Labelled photos from "pdata", an image-classification folder in emwebaze/dsa2018materials. The possible labels are: cbb, cbsd, cgm, cmd, healthy.

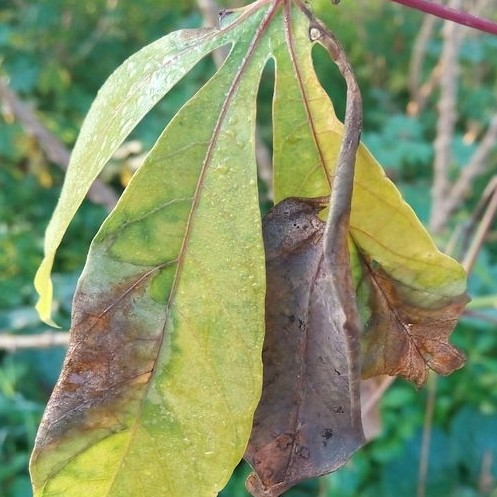
Label: cbb

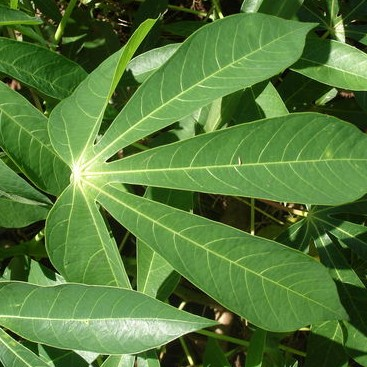
Label: healthy

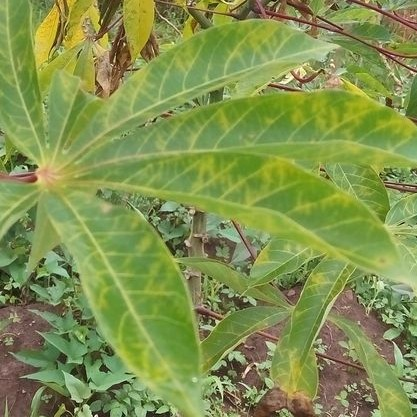
Label: cbsd

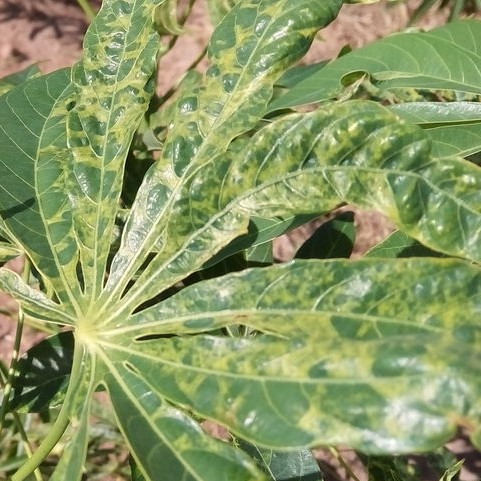
Label: cmd

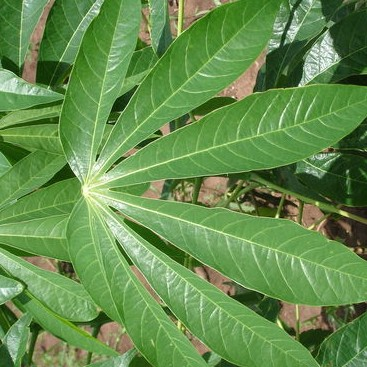
Label: healthy

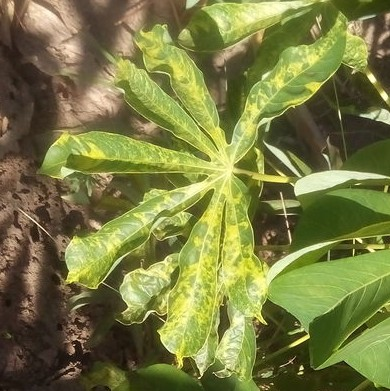
Label: cmd
